Run: headless pygame with SDL's dummy video driver; simulated clock (each Clock.tick advances the game by its frame time, no real sleeping); random seed 0; keys injected as events and as key.get_pressed() state; no mouse input.
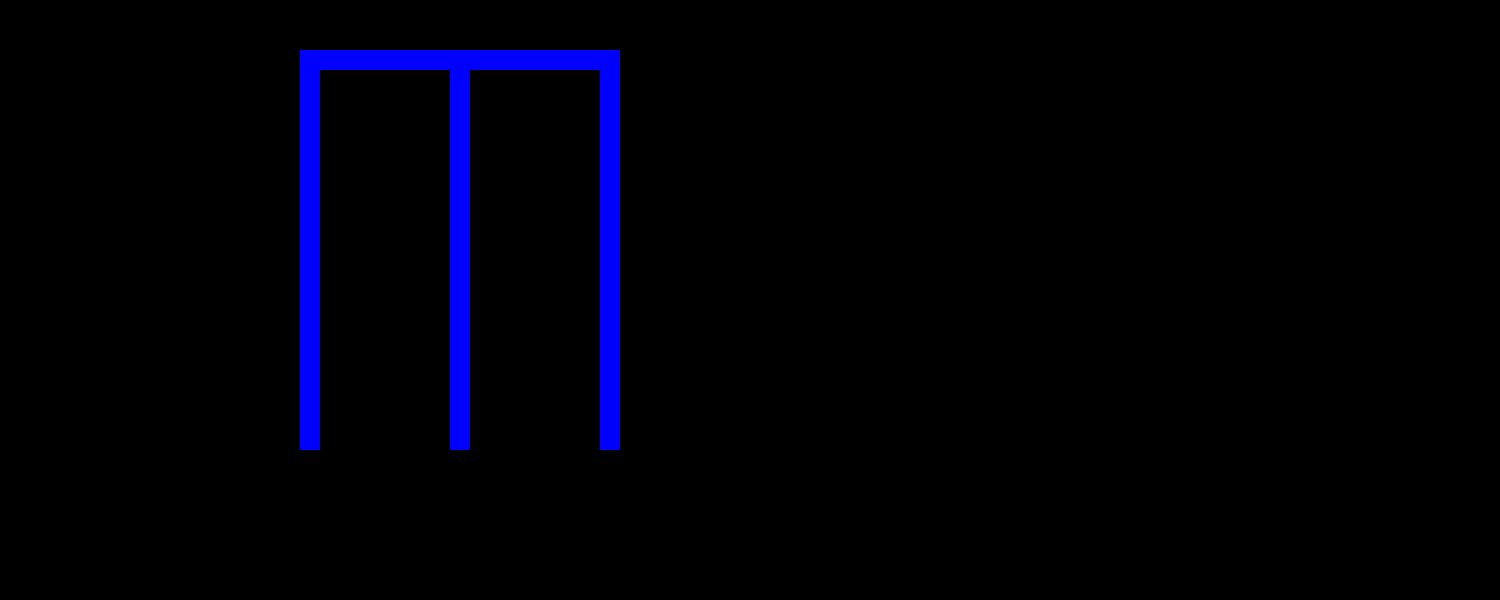
Frame 1 of 4 · flips 1–60 · no input
Frame 2 of 4 · flips 61–180 · tapped SPACE, RETURN · held RIGHT (→), D · screen unchanged from frame 1, image omitted
Frame 3 of 4 · flips 181–300 · held DOWN (↓), S · screen unchanged from frame 2, image omitted
Frame 4 of 4 · flips 301–420 · held LEFT (←), A, UP (↑), W · screen unchanged from frame 3, image omitted

The pygame program that drew these frames:

import pygame
#import module


pygame.init()

screen=pygame.display.set_mode((1500,600))
pygame.display.set_caption("Initials")



gameloop=True
while gameloop:
    screen.fill("black")
    for event in pygame.event.get():
        if event.type == pygame.QUIT:
            gameloop=False

    p=pygame.draw.rect(screen,"blue",(300,50,20,400))
    y=pygame.draw.rect(screen,"blue",(300,50,300,20))
    x=pygame.draw.rect(screen,"blue",(600,50,20,400))
    a=pygame.draw.rect(screen,"blue",(450,50,20,400))




    pygame.display.flip()

pygame.quit()
